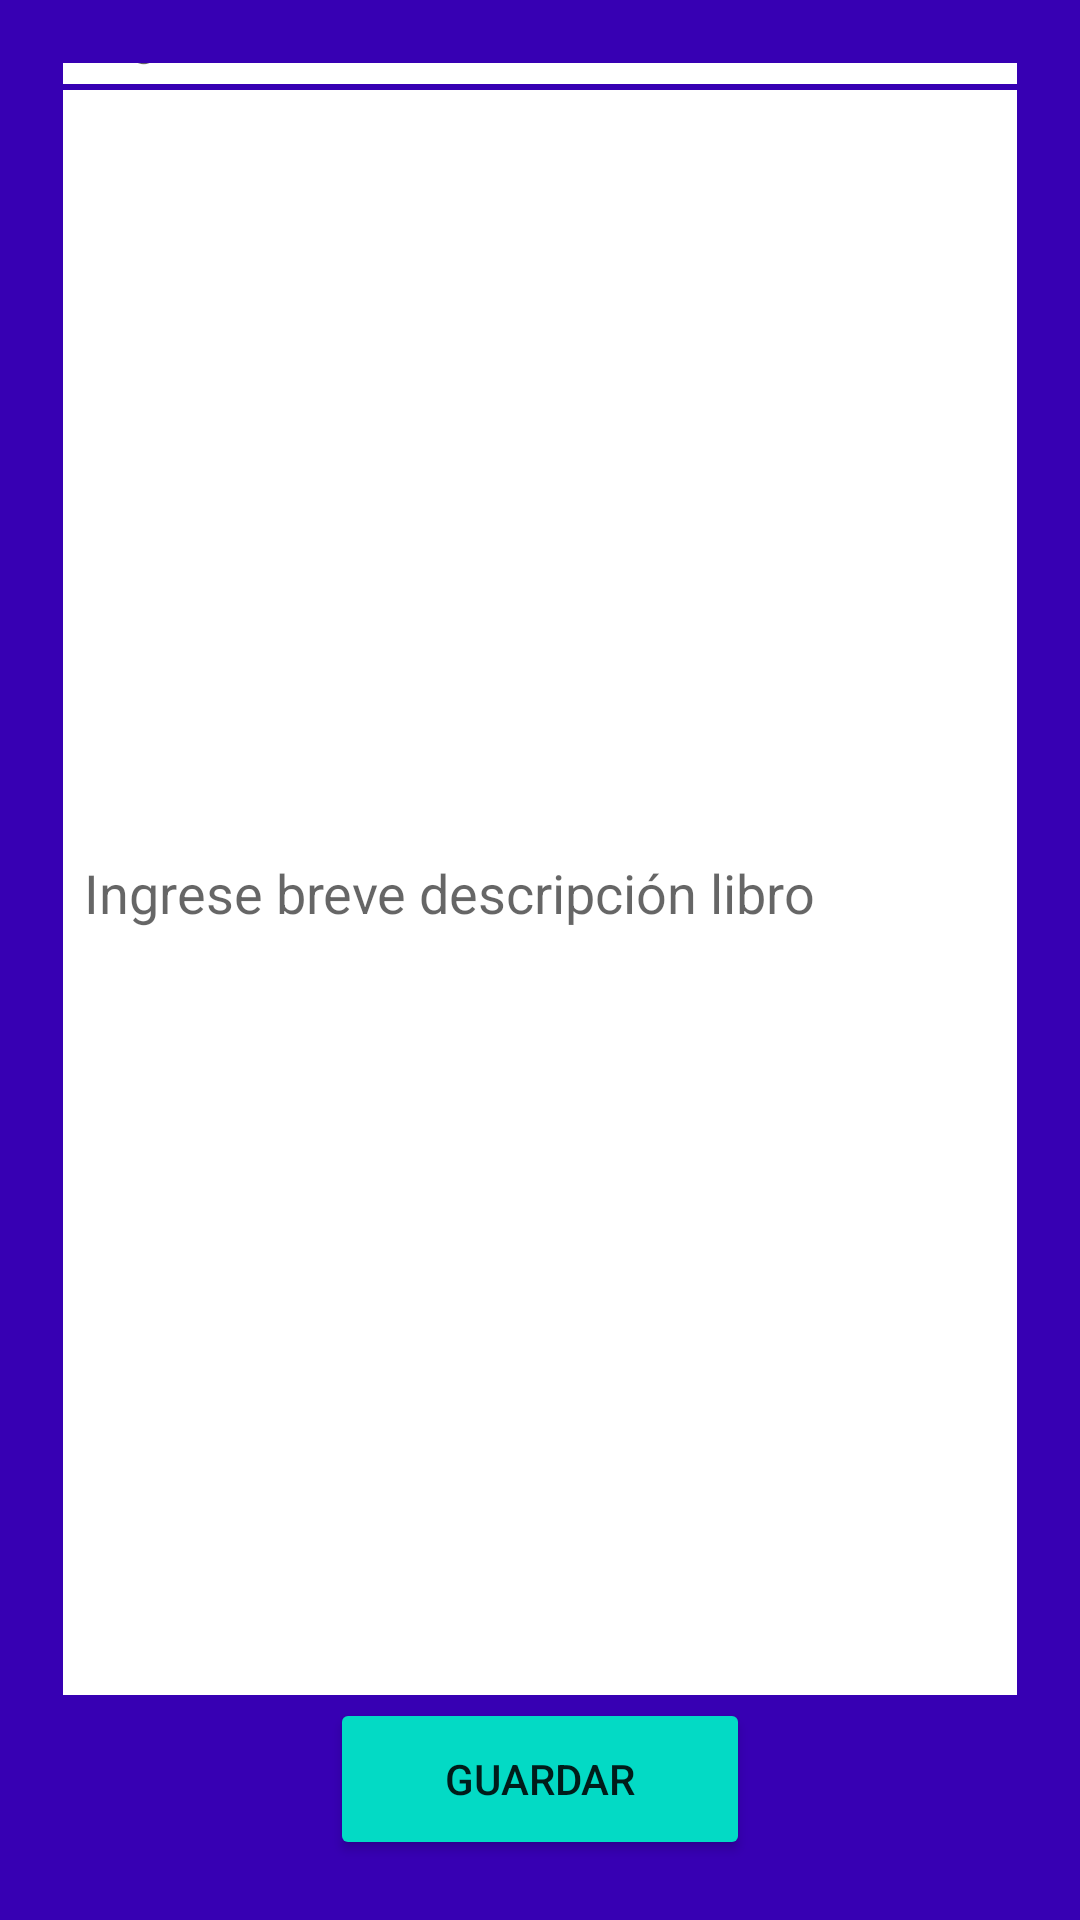

Android layout source for this screen:
<!-- AndroidManifest.xml: application theme AppTheme -->
<!-- res/layout/dialog_book.xml -->
<?xml version="1.0" encoding="utf-8"?>
<LinearLayout     xmlns:android="http://schemas.android.com/apk/res/android"
    xmlns:tools="http://schemas.android.com/tools"
    android:layout_width="match_parent"
    android:padding="20dp"
    android:gravity="center_vertical"
    android:orientation="vertical"
    android:background="@color/colorPrimaryDark"
    android:layout_height="wrap_content">

    <EditText
        android:id="@+id/isbnEt"
        android:layout_width="match_parent"
        android:layout_height="wrap_content"
        android:layout_weight="1"

        android:background="@drawable/bg_white_bordered_primary"
        android:hint="Ingrese ISBN de libro"
        android:inputType="number"
        android:padding="8dp" />

    <EditText
        android:id="@+id/descriptionEt"
        android:layout_width="match_parent"
        android:layout_height="match_parent"
        android:layout_weight="2"
        android:background="@drawable/bg_white_bordered_primary"
        android:hint="Ingrese breve descripción libro"
        android:inputType="text"

        android:padding="8dp" />

    <Button
        android:id="@+id/saveBookIb"
        android:text="Guardar"
        android:layout_width="140dp"
        android:layout_height="54dp"
        android:scaleType="centerCrop"
        android:layout_gravity="center"
        android:theme="@style/AccentButton" />

</LinearLayout>
<!-- resources referenced by this layout -->
<resources>
  <!-- drawable bg_white_bordered_primary (drawable) -->
  <?xml version="1.0" encoding="utf-8"?>
  <layer-list xmlns:android="http://schemas.android.com/apk/res/android">
  
      <item>
        <color android:color="@color/colorPrimaryDark"/>
  
  
      </item>
  
      <item
          android:left="1dp"
          android:right="1dp"
          android:bottom="1dp"
          android:top="1dp">
  
       <color android:color="@android:color/white"/>
  
  
      </item>
  
  </layer-list>
  <style name="AccentButton" parent="AppTheme">
          <item name="colorButtonNormal">@color/colorAccent</item>
      </style>
  <style name="AppTheme" parent="Theme.AppCompat.Light.DarkActionBar">
          
          <item name="colorPrimary">@color/colorPrimary</item>
          <item name="colorPrimaryDark">@color/colorPrimaryDark</item>
          <item name="colorAccent">@color/colorAccent</item>
          <item name="android:navigationBarColor">@color/colorPrimaryDark</item>
      </style>
  <!-- not gathered from this repository: default colours our renderer supplied (Android Studio template values) -->
  <color name="colorPrimary">#FF6200EE</color>
  <color name="colorPrimaryDark">#FF3700B3</color>
  <color name="colorAccent">#FF03DAC5</color>
</resources>
